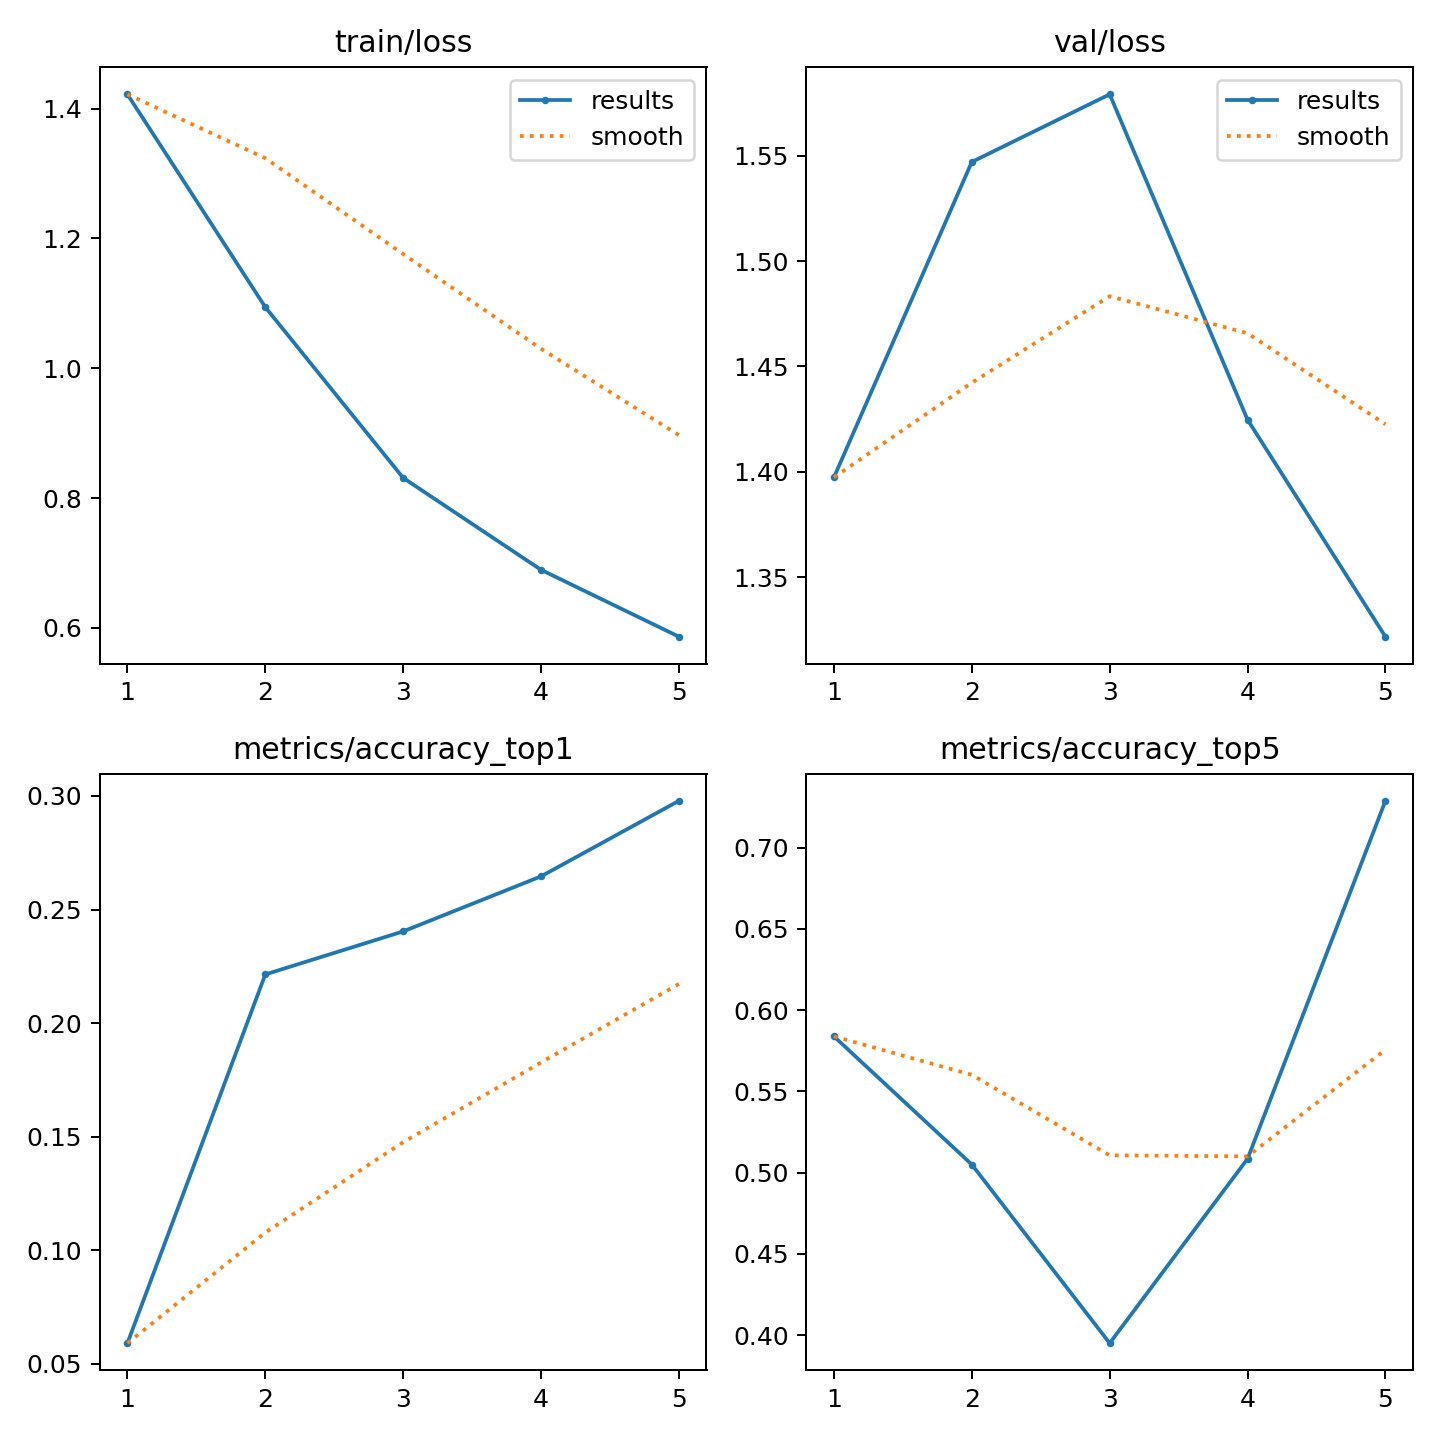

Source data for this figure (header and first rows):
epoch, train/loss, val/loss, metrics/accuracy_top1, metrics/accuracy_top5, lr, time
1, 1.422, 1.397, 0.05904, 0.5838, 0.00000834, 273.5
2, 1.094, 1.547, 0.2214, 0.505, 0.00001668, 276.9
3, 0.831, 1.579, 0.2404, 0.395, 0.00002502, 280.5
4, 0.6894, 1.425, 0.2646, 0.5085, 0.00003336, 280.4
5, 0.5864, 1.322, 0.2979, 0.7288, 0.00004170, 281.3
